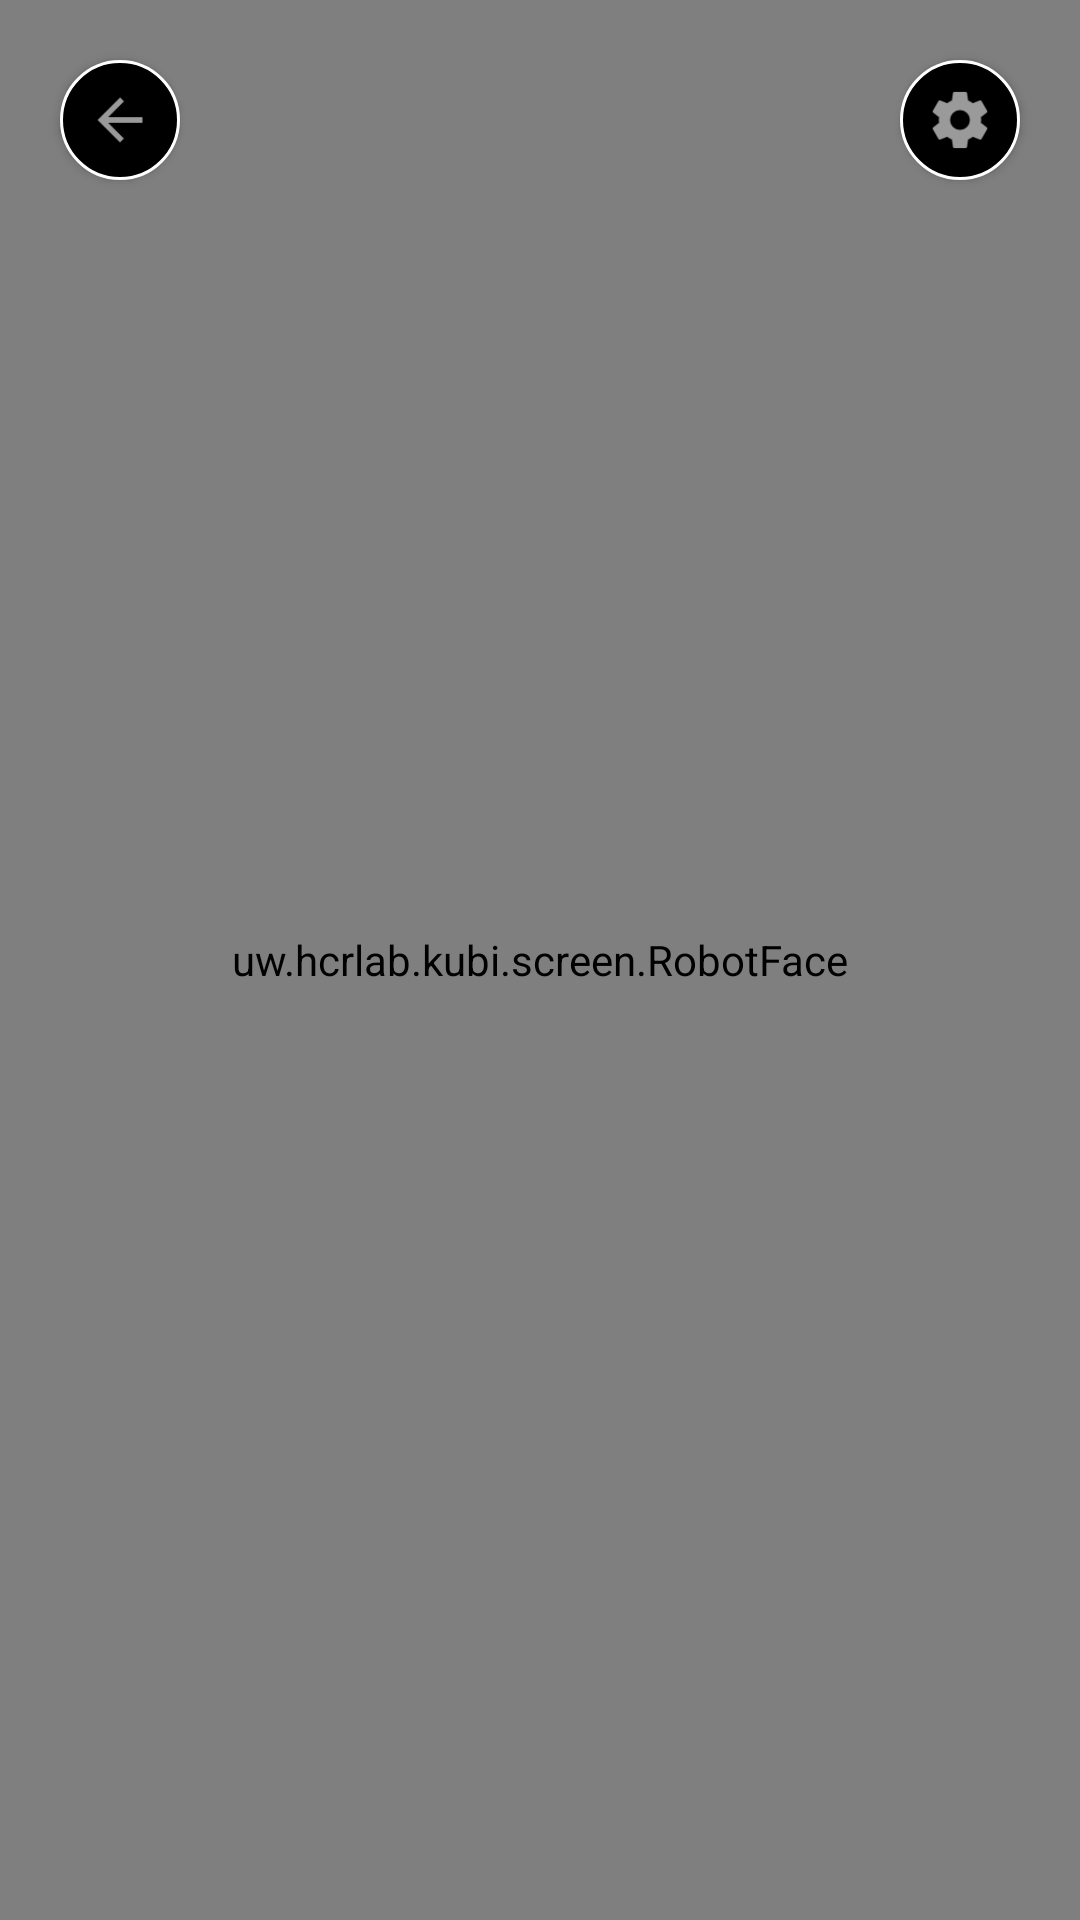

The Android layout XML behind this screen, and the referenced resources:
<!-- AndroidManifest.xml: application theme AppTheme -->
<!-- res/layout/activity_lesson.xml -->
<LinearLayout
    xmlns:android="http://schemas.android.com/apk/res/android"
    xmlns:tools="http://schemas.android.com/tools"
    xmlns:opencv="http://schemas.android.com/apk/res-auto"
    android:layout_width="match_parent"
    android:layout_height="match_parent"
    android:background="@color/black"
    android:screenOrientation="landscape"
    tools:context=".MainActivity" >

    <FrameLayout
        android:layout_width="fill_parent"
        android:layout_height="fill_parent"
        android:layout_weight="8"
        android:background="@color/white"
        android:orientation="horizontal" >

        <uw.example.kubi.screen.RobotFace
            android:id="@+id/face"
            android:layout_width="fill_parent"
            android:layout_height="fill_parent"
            android:layout_gravity="top"
            />


        <Button
            android:id="@+id/settingsButton"
            android:layout_width="40dp"
            android:layout_height="40dp"
            android:layout_margin="20dp"
            android:orientation="horizontal"
            android:layout_gravity="right"
            android:background="@drawable/settings_button"/>

        <Button
            android:id="@+id/backButton"
            android:layout_width="40dp"
            android:layout_height="40dp"
            android:layout_margin="20dp"
            android:orientation="horizontal"
            android:layout_gravity="left"
            android:background="@drawable/back_button"/>

        <LinearLayout
            android:id="@+id/lessonArea"
            android:layout_width="wrap_content"
            android:layout_height="wrap_content"
            android:layout_gravity="center|bottom"
            android:orientation="horizontal">
        </LinearLayout>

        
            
            
            
            
            
            
            

    </FrameLayout>

</LinearLayout>
<!-- resources referenced by this layout -->
<resources>
  <color name="black">#000000</color>
  <color name="white">#ffffff</color>
  <!-- drawable back_button (drawable-hdpi) -->
  <?xml version="1.0" encoding="utf-8"?>
  <layer-list xmlns:android="http://schemas.android.com/apk/res/android">
      <item>
          <shape android:shape="oval">
              <stroke android:width="1dp" android:color="#ffffff"/>
              <solid android:color="#000000"/>
          </shape>
      </item>
      <item android:top="5dp" android:bottom="5dp" android:left="5dp" android:right="5dp">
          <bitmap android:src="@drawable/ic_back_arrow"/>
      </item>
  </layer-list>
  <!-- drawable settings_button (drawable-hdpi) -->
  <?xml version="1.0" encoding="utf-8"?>
  <layer-list xmlns:android="http://schemas.android.com/apk/res/android">
      <item>
          <shape android:shape="oval">
              <stroke android:width="1dp" android:color="#ffffff"/>
              <solid android:color="#000000"/>
          </shape>
      </item>
      <item android:top="5dp" android:bottom="5dp" android:left="5dp" android:right="5dp">
          <bitmap android:src="@drawable/ic_settings"/>
      </item>
  </layer-list>
  <style name="AppTheme" parent="android:Theme.Material.Light.NoActionBar.Fullscreen">
          <item name="android:windowNoTitle">true</item>
          <item name="android:windowFullscreen">true</item>
          <item name="android:textColorPrimary">#000000</item>
      </style>
  <!-- drawable ic_back_arrow: png bitmap (drawable-hdpi, 350 bytes) -->
  <!-- drawable ic_settings: png bitmap (drawable-hdpi, 698 bytes) -->
</resources>
